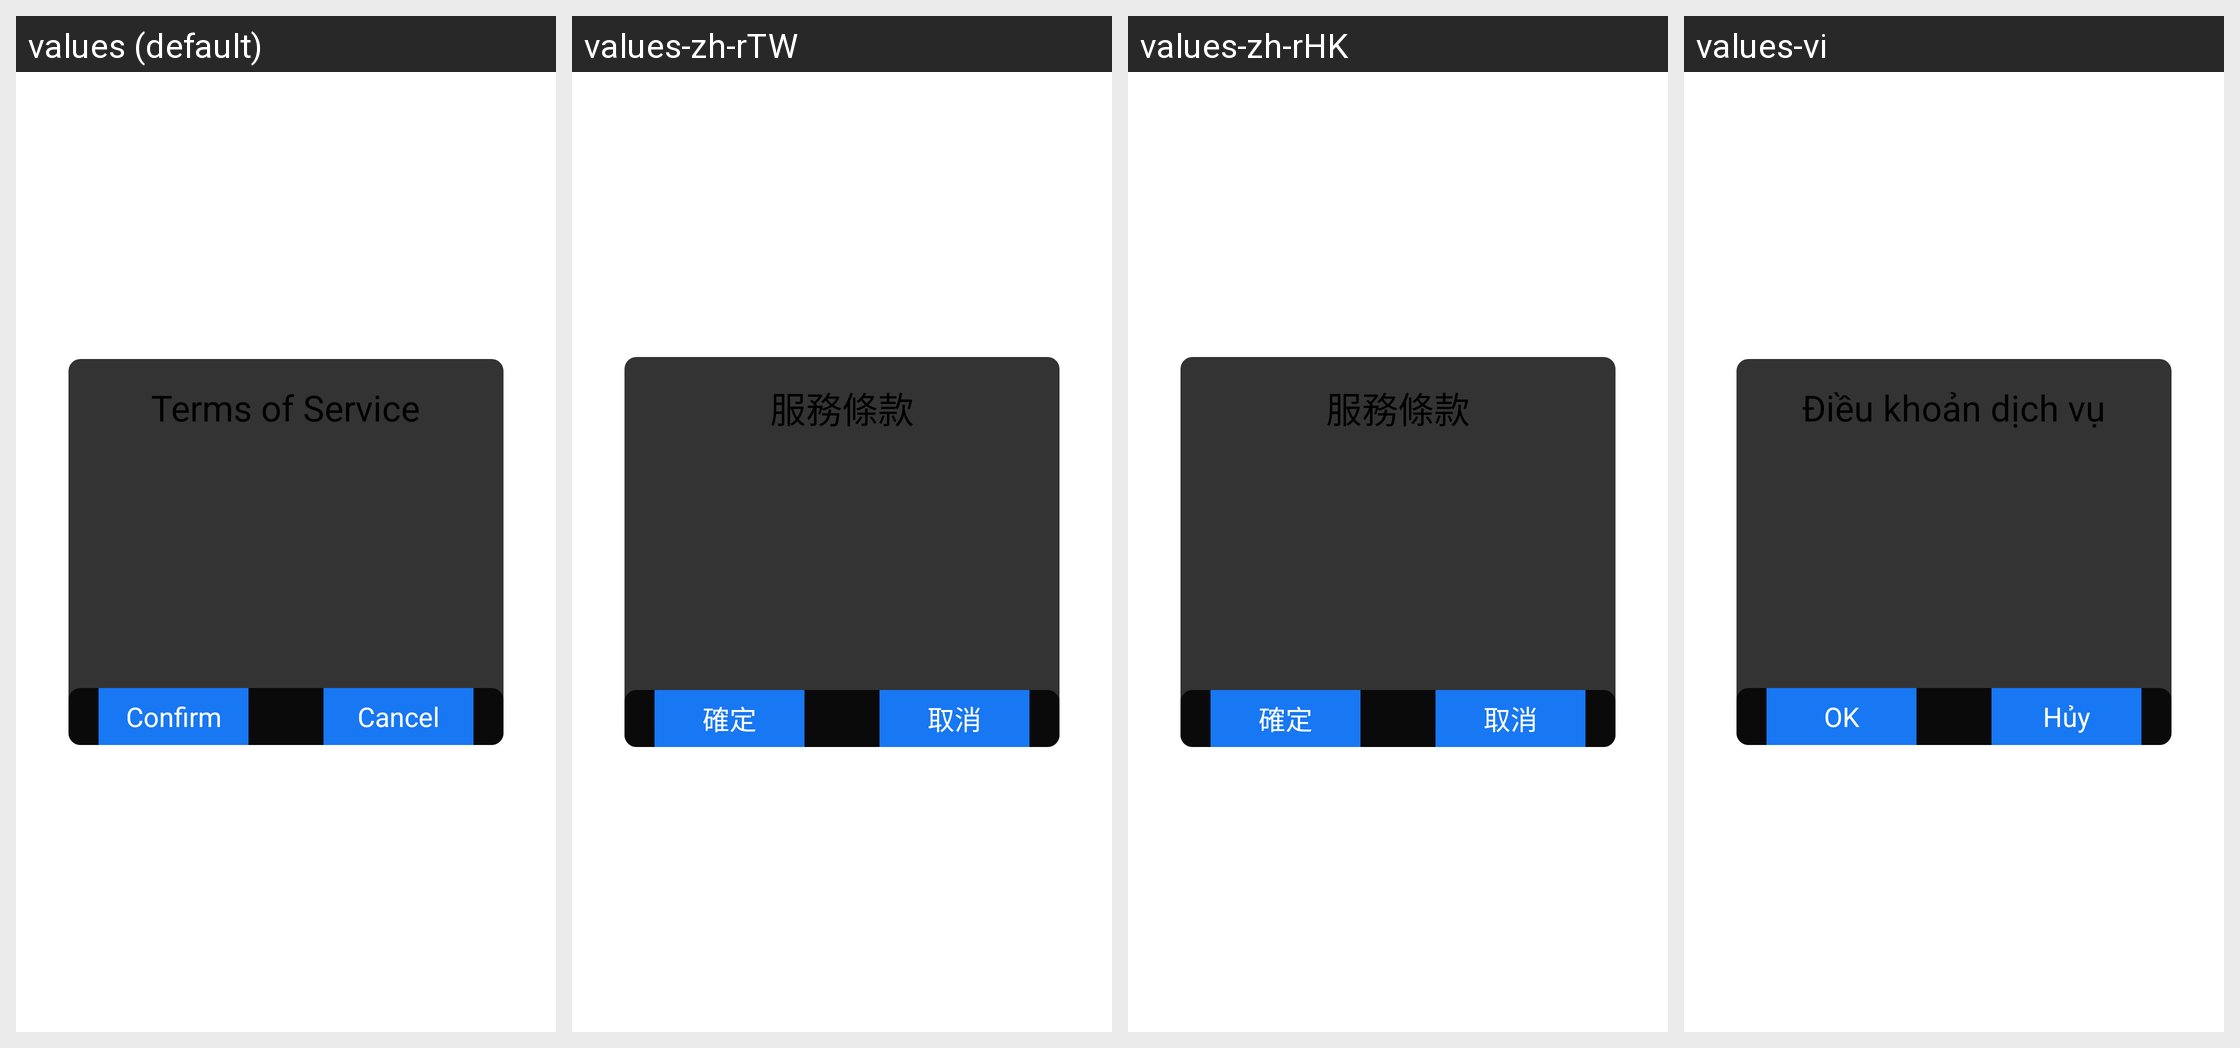

Strings drawn on this Android screen and how each of the app's shown locales translates them:
Android screen res/layout/hw_fragment_announce.xml rendered under 4 locales, left to right: values (default), values-zh-rTW, values-zh-rHK, values-vi. Device: Nexus 5 (rendered at 1080×1920; each locale shown at half size, 540×960, under a caption strip naming it); theme AppTheme.
Other locales in the repository, not shown: values-af, values-ar, values-bn, values-cs, values-da, values-de, values-de-rDE, values-el, values-en-rGB, values-en-rSG, values-es, values-fi, values-fr, values-fr-rCA, values-fr-rFR, values-gu, values-hi, values-hr, values-hu, values-in, values-it, values-iw, values-ja, values-kn, values-ko, values-ko-rKR, values-ml, values-mr, values-ms-rMY, values-nb, values-nl, values-pa, values-pl, values-pt, values-pt-rPT, values-ro, values-ru, values-ru-rRU, values-sk, values-sv, values-ta, values-te, values-th, values-th-rTH, values-tl, values-tr, values-tr-rTR, values-zh-rCN.
Strings drawn on this screen, with the default value and each locale's value (text and hints the layout hard-codes, and strings that could not be matched under every locale, appear in the picture but are not listed):

hw_account_announce_tile
  values: Terms of Service
  values-zh-rTW: 服務條款
  values-zh-rHK: 服務條款
  values-vi: Điều khoản dịch vụ

hw_account_announce_button_ok
  values: Confirm
  values-zh-rTW: 確定
  values-zh-rHK: 確定
  values-vi: OK

hw_account_announce_button_cancel
  values: Cancel
  values-zh-rTW: 取消
  values-zh-rHK: 取消
  values-vi: Hủy
